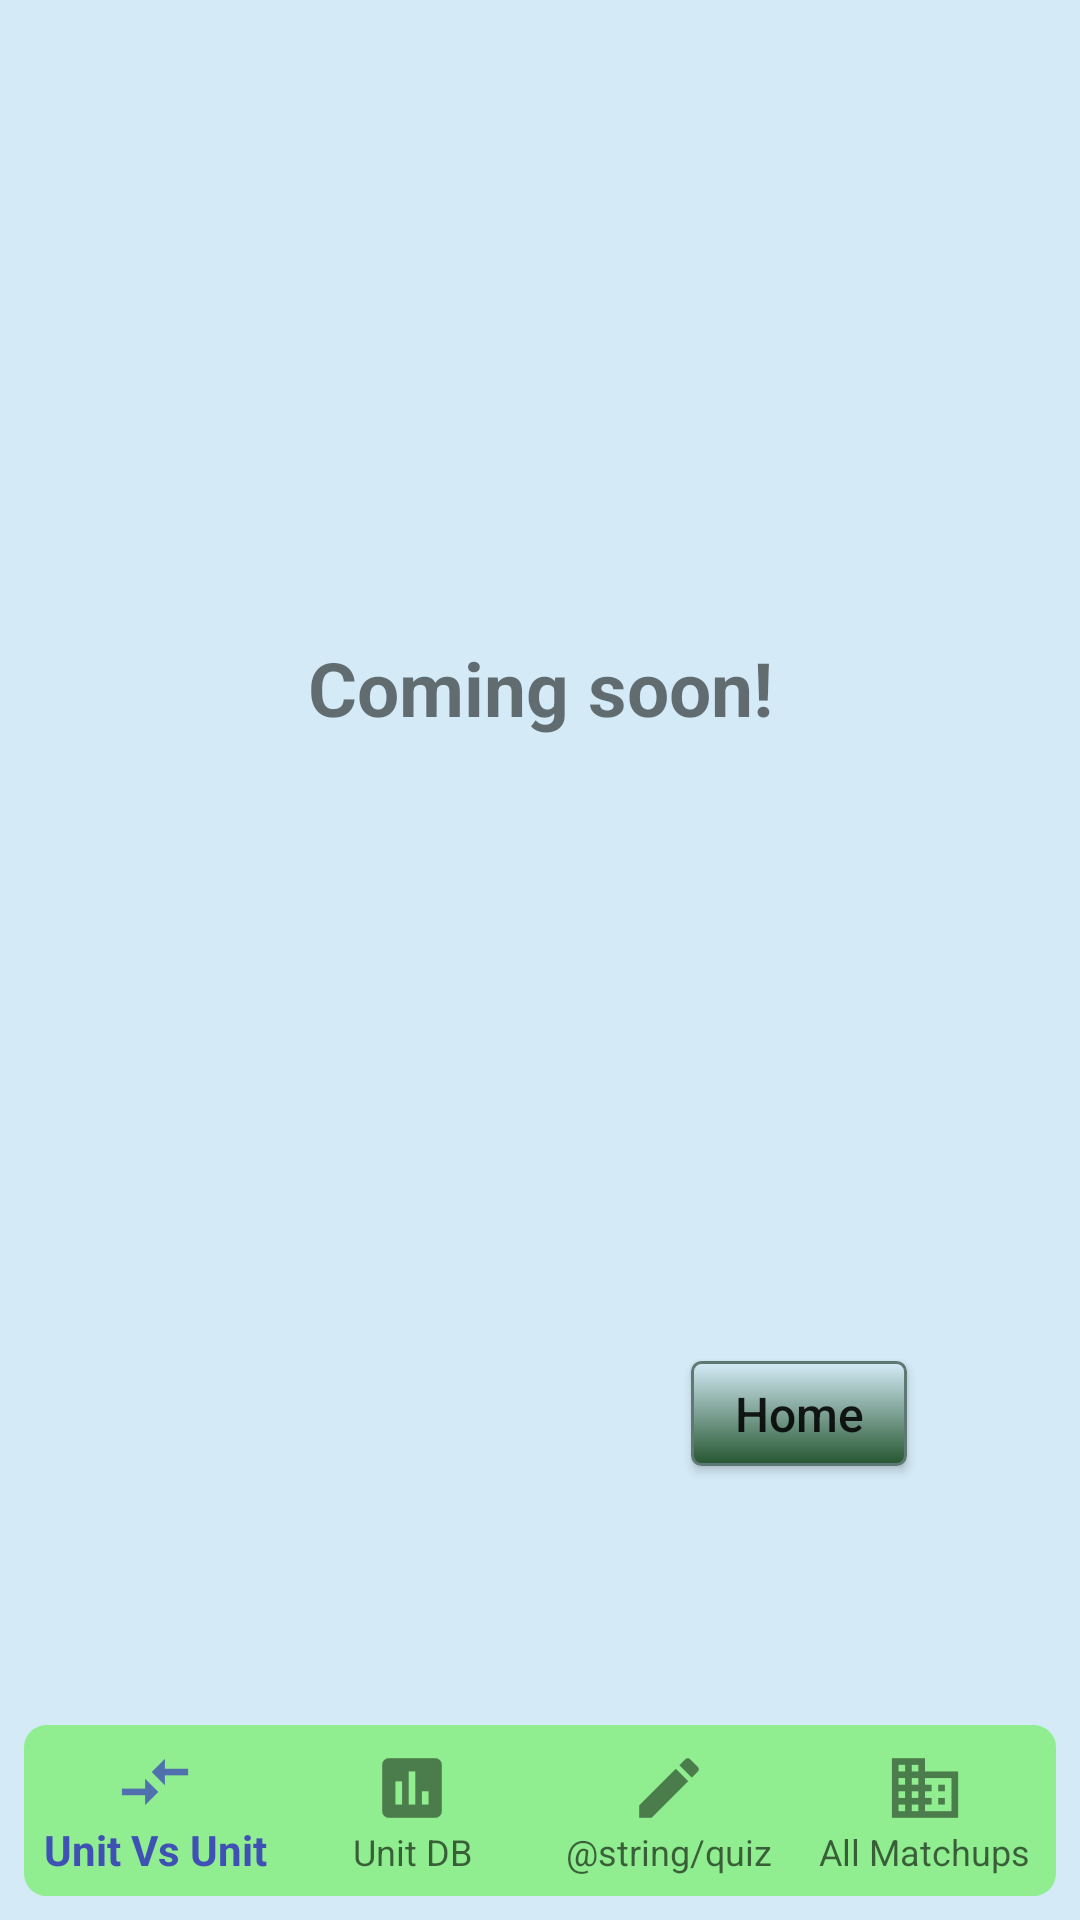

Layout XML and referenced resources for this Android screen:
<!-- AndroidManifest.xml: application theme AppTheme -->
<!-- res/layout/create_a_statistic.xml -->
<?xml version="1.0" encoding="utf-8"?>
<android.support.constraint.ConstraintLayout
    xmlns:android="http://schemas.android.com/apk/res/android"
    xmlns:app="http://schemas.android.com/apk/res-auto"
    xmlns:tools="http://schemas.android.com/tools"
    android:layout_width="match_parent"
    android:layout_height="match_parent">

    <include android:id="@+id/activity_main_include"
        android:layout_width="match_parent"
        android:layout_height="match_parent"
        layout="@layout/activity_main"/>

    <TextView
        android:id="@+id/textView3"
        android:layout_width="wrap_content"
        android:layout_height="wrap_content"
        android:text="Coming soon!"
        android:textSize="25dp"
        android:textStyle="bold"
        app:layout_constraintBottom_toBottomOf="@+id/activity_main_include"
        app:layout_constraintEnd_toEndOf="@+id/activity_main_include"
        app:layout_constraintHorizontal_bias="0.5"
        app:layout_constraintStart_toStartOf="@+id/activity_main_include"
        app:layout_constraintTop_toTopOf="@+id/activity_main_include"
        app:layout_constraintVertical_bias="0.35" />

    <Button
        android:id="@+id/home"
        android:layout_height="0dp"
        android:layout_width="0dp"
        android:background="@drawable/button_background"
        android:text="Home"
        android:textAllCaps="false"
        android:textSize="16sp"
        app:layout_constraintBottom_toBottomOf="parent"
        app:layout_constraintEnd_toEndOf="parent"
        app:layout_constraintHeight_max="40dp"
        app:layout_constraintHeight_percent="0.055"
        app:layout_constraintHorizontal_bias="0.8"
        app:layout_constraintStart_toStartOf="parent"
        app:layout_constraintTop_toTopOf="parent"
        app:layout_constraintVertical_bias=".75"
        app:layout_constraintWidth_max="120dp"
        app:layout_constraintWidth_percent=".20" />

</android.support.constraint.ConstraintLayout>
<!-- res/layout/activity_main.xml (included above) -->
<?xml version="1.0" encoding="utf-8"?>
<android.support.constraint.ConstraintLayout xmlns:android="http://schemas.android.com/apk/res/android"
    xmlns:app="http://schemas.android.com/apk/res-auto"
    xmlns:tools="http://schemas.android.com/tools"
    android:layout_width="match_parent"
    android:layout_height="match_parent"
    android:background="@color/lightTealGray"
    tools:context=".MainActivity">

    <android.support.design.widget.BottomNavigationView
        android:id="@+id/navigation"
        android:layout_width="0dp"
        android:layout_height="wrap_content"
        android:layout_marginStart="8dp"
        android:layout_marginTop="8dp"
        android:layout_marginEnd="8dp"
        android:background="@drawable/text_view_corners"
        android:backgroundTint="@color/lightGreen"
        app:labelVisibilityMode="labeled"
        app:layout_constraintBottom_toBottomOf="parent"
        app:layout_constraintEnd_toEndOf="parent"
        app:layout_constraintHorizontal_bias="0.0"
        app:layout_constraintLeft_toLeftOf="parent"
        app:layout_constraintRight_toRightOf="parent"
        app:layout_constraintStart_toStartOf="parent"
        app:layout_constraintTop_toTopOf="parent"
        app:layout_constraintVertical_bias="0.986"
        app:menu="@menu/bottom_navigation" />

</android.support.constraint.ConstraintLayout>
<!-- resources referenced by this layout -->
<resources>
  <color name="lightGreen">#90ee90</color>
  <color name="lightTealGray">#d4ebf7</color>
  <!-- drawable button_background (drawable) -->
  <?xml version="1.0" encoding="utf-8"?>
  <selector xmlns:android="http://schemas.android.com/apk/res/android" >
      <item android:state_pressed="true" >
          <shape android:shape="rectangle"  >
              <corners android:radius="3dip" />
              <stroke android:width="1dip" android:color="@color/colorLightGreen" />
              <gradient android:angle="-90" android:startColor="@color/colorLightGreen" android:endColor="@color/colorDarkGreen"  />
          </shape>
      </item>
      <item android:state_focused="true">
          <shape android:shape="rectangle"  >
              <corners android:radius="3dip" />
              <stroke android:width="1dip" android:color="#5e7974" />
              <solid android:color="#58857e"/>
          </shape>
      </item>
      <item >
          <shape android:shape="rectangle"  >
              <corners android:radius="3dip" />
              <stroke android:width="1dip" android:color="#5e7974" />
              <gradient android:angle="-90" android:startColor="@color/lightTealGray" android:endColor="#255630" />
          </shape>
      </item>
  </selector>
  <!-- drawable text_view_corners (drawable) -->
  <?xml version="1.0" encoding="utf-8"?>
  <shape xmlns:android="http://schemas.android.com/apk/res/android" >
      <stroke
          android:width="1dp"
          android:color="@color/black" />
  
      <solid android:color="@color/grayGreen" />
  
      <padding
          android:left="1dp"
          android:right="1dp"
          android:top="1dp" />
  
      <corners android:radius="7dp" />
  </shape>
  <style name="AppTheme" parent="Theme.AppCompat.Light.NoActionBar">
          
          <item name="colorPrimary">@color/colorPrimary</item>
          <item name="colorPrimaryDark">@color/colorPrimaryDark</item>
          <item name="colorAccent">@color/colorAccent</item>
      </style>
  <color name="colorLightGreen">#87f97f</color>
  <color name="colorDarkGreen">#0b5e0f</color>
  <color name="black">#000000</color>
  <color name="colorPrimary">#3F51B5</color>
  <color name="colorPrimaryDark">#303F9F</color>
  <color name="colorAccent">#FF4081</color>
</resources>
